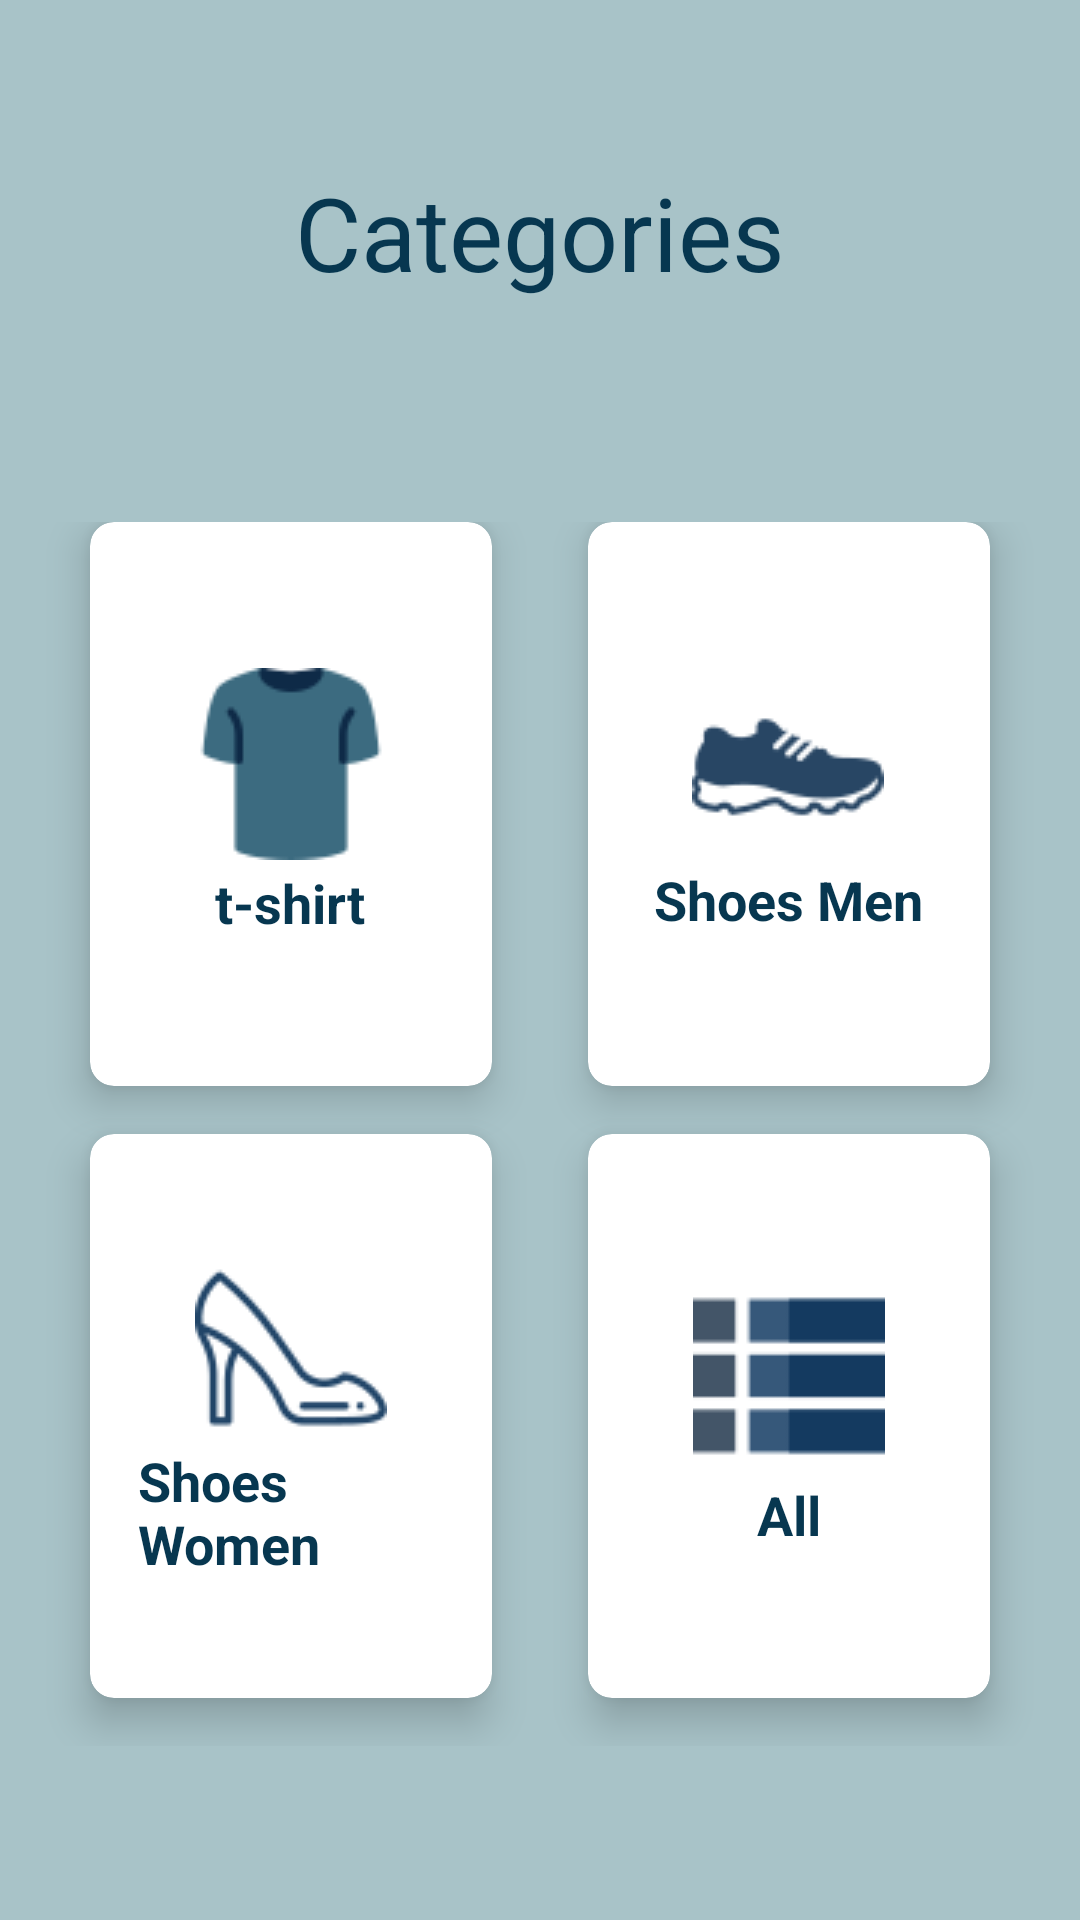

Here is an Android app screen rendered from its layout file. Give the layout XML and the strings, colors and styles it references.
<!-- AndroidManifest.xml: application theme AppTheme -->
<!-- res/layout/activity_categorie_after_login.xml -->
<?xml version="1.0" encoding="utf-8"?>
<ScrollView xmlns:android="http://schemas.android.com/apk/res/android"
    xmlns:app="http://schemas.android.com/apk/res-auto"
    xmlns:tools="http://schemas.android.com/tools"
    android:layout_width="match_parent"
    android:layout_height="match_parent"
    tools:context="com.example.surji.fellah.CategorieAfterLogin"
    android:orientation="vertical"
    android:background="#A8C3C8">

    <LinearLayout
        android:orientation="vertical"
        android:background="#A8C3C8"
        android:layout_width="match_parent"
        android:layout_height="match_parent"
        android:weightSum="10"
        android:layout_marginTop="60dp">

        <LinearLayout
            android:layout_width="match_parent"
            android:layout_height="40dp"
            android:layout_weight="10"
            android:layout_marginBottom="60dp"
            android:layout_gravity="center"
            android:gravity="center">

            <TextView
                android:id="@+id/textGrid"
                android:layout_width="wrap_content"
                android:layout_height="80dp"
                android:paddingBottom="5dp"
                android:gravity="center"
                android:text="Categories"
                android:textColor="#073750"
                android:textSize="34sp" />

        </LinearLayout>

        <GridLayout
            android:id="@+id/mainGrid"
            android:layout_width="match_parent"
            android:layout_height="436dp"
            android:layout_weight="8"
            android:alignmentMode="alignMargins"
            android:columnCount="2"
            android:columnOrderPreserved="false"
            android:padding="14dp"
            android:rowCount="3">

            

            
            <android.support.v7.widget.CardView
                android:onClick="showArticle"
                android:layout_width="0dp"
                android:layout_height="0dp"
                android:layout_rowWeight="1"
                android:layout_columnWeight="1"
                android:layout_marginLeft="16dp"
                android:layout_marginRight="16dp"
                android:layout_marginBottom="16dp"
                app:cardCornerRadius="8dp"
                app:cardElevation="8dp">

                <LinearLayout
                    android:layout_width="wrap_content"
                    android:layout_height="wrap_content"
                    android:layout_gravity="center_horizontal|center_vertical"
                    android:layout_margin="16dp"
                    android:orientation="vertical">

                    <ImageView
                        android:layout_width="wrap_content"
                        android:layout_height="wrap_content"
                        android:layout_gravity="center_horizontal"
                        android:src="@drawable/tshirt" />

                    <TextView
                        android:layout_width="wrap_content"
                        android:layout_height="wrap_content"
                        android:text="t-shirt"
                        android:textAlignment="center"
                        android:layout_gravity="center"
                        android:layout_marginTop="2dp"
                        android:textColor="#073750"
                        android:textSize="18sp"
                        android:textStyle="bold" />

                </LinearLayout>

            </android.support.v7.widget.CardView>


            
            <android.support.v7.widget.CardView
                android:onClick="showArticle"
                android:layout_width="0dp"
                android:layout_height="0dp"
                android:layout_rowWeight="1"
                android:layout_columnWeight="1"
                android:layout_marginLeft="16dp"
                android:layout_marginRight="16dp"
                android:layout_marginBottom="16dp"
                app:cardCornerRadius="8dp"
                app:cardElevation="8dp">

                <LinearLayout
                    android:layout_width="wrap_content"
                    android:layout_height="wrap_content"
                    android:layout_gravity="center_horizontal|center_vertical"
                    android:layout_margin="16dp"
                    android:orientation="vertical">

                    <ImageView
                        android:layout_width="wrap_content"
                        android:layout_height="wrap_content"
                        android:layout_gravity="center_horizontal"
                        android:src="@drawable/shoes" />

                    <TextView
                        android:layout_width="wrap_content"
                        android:layout_height="wrap_content"
                        android:text="Shoes Men"
                        android:textAlignment="center"
                        android:textColor="#073750"
                        android:textSize="18sp"
                        android:textStyle="bold" />

                </LinearLayout>

            </android.support.v7.widget.CardView>

            
            <android.support.v7.widget.CardView
                android:onClick="showArticle"
                android:layout_width="0dp"
                android:layout_height="0dp"
                android:layout_rowWeight="1"
                android:layout_columnWeight="1"
                android:layout_marginLeft="16dp"
                android:layout_marginRight="16dp"
                android:layout_marginBottom="16dp"
                app:cardCornerRadius="8dp"
                app:cardElevation="8dp">

                <LinearLayout
                    android:layout_width="wrap_content"
                    android:layout_height="wrap_content"
                    android:layout_gravity="center_horizontal|center_vertical"
                    android:layout_margin="16dp"
                    android:orientation="vertical">

                    <ImageView
                        android:layout_width="wrap_content"
                        android:layout_height="wrap_content"
                        android:layout_gravity="center_horizontal"
                        android:src="@drawable/shoe" />

                    <TextView
                        android:layout_width="wrap_content"
                        android:layout_height="wrap_content"
                        android:text="Shoes Women"
                        android:textAlignment="center"
                        android:textColor="#073750"
                        android:textSize="18sp"
                        android:textStyle="bold" />

                </LinearLayout>

            </android.support.v7.widget.CardView>


            

            
            <android.support.v7.widget.CardView
                android:onClick="showArticle"
                android:layout_width="0dp"
                android:layout_height="0dp"
                android:layout_rowWeight="1"
                android:layout_columnWeight="1"
                android:layout_marginLeft="16dp"
                android:layout_marginRight="16dp"
                android:layout_marginBottom="16dp"
                app:cardCornerRadius="8dp"
                app:cardElevation="8dp">

                <LinearLayout
                    android:layout_width="wrap_content"
                    android:layout_height="wrap_content"
                    android:layout_gravity="center_horizontal|center_vertical"
                    android:layout_margin="16dp"
                    android:orientation="vertical">

                    <ImageView
                        android:layout_width="wrap_content"
                        android:layout_height="wrap_content"
                        android:layout_gravity="center_horizontal"
                        android:src="@drawable/list" />

                    <TextView
                        android:layout_width="wrap_content"
                        android:layout_height="wrap_content"
                        android:text="All"
                        android:textAlignment="center"
                        android:layout_gravity="center"
                        android:layout_marginTop="2dp"
                        android:textColor="#073750"
                        android:textSize="18sp"
                        android:textStyle="bold" />

                </LinearLayout>

            </android.support.v7.widget.CardView>


        </GridLayout>

    </LinearLayout>

</ScrollView>
<!-- resources referenced by this layout -->
<resources>
  <!-- drawable list: png bitmap (drawable-v24, 633 bytes) -->
  <!-- drawable shoe: png bitmap (drawable-v24, 2043 bytes) -->
  <!-- drawable shoes: png bitmap (drawable-v24, 1832 bytes) -->
  <!-- drawable tshirt: png bitmap (drawable-v24, 1625 bytes) -->
  <style name="AppTheme" parent="Theme.AppCompat.Light.NoActionBar">
          
          <item name="colorPrimary">#1C5675</item>
          <item name="colorPrimaryDark">#073750</item>
          <item name="colorAccent">#1C5675</item>
      </style>
</resources>
